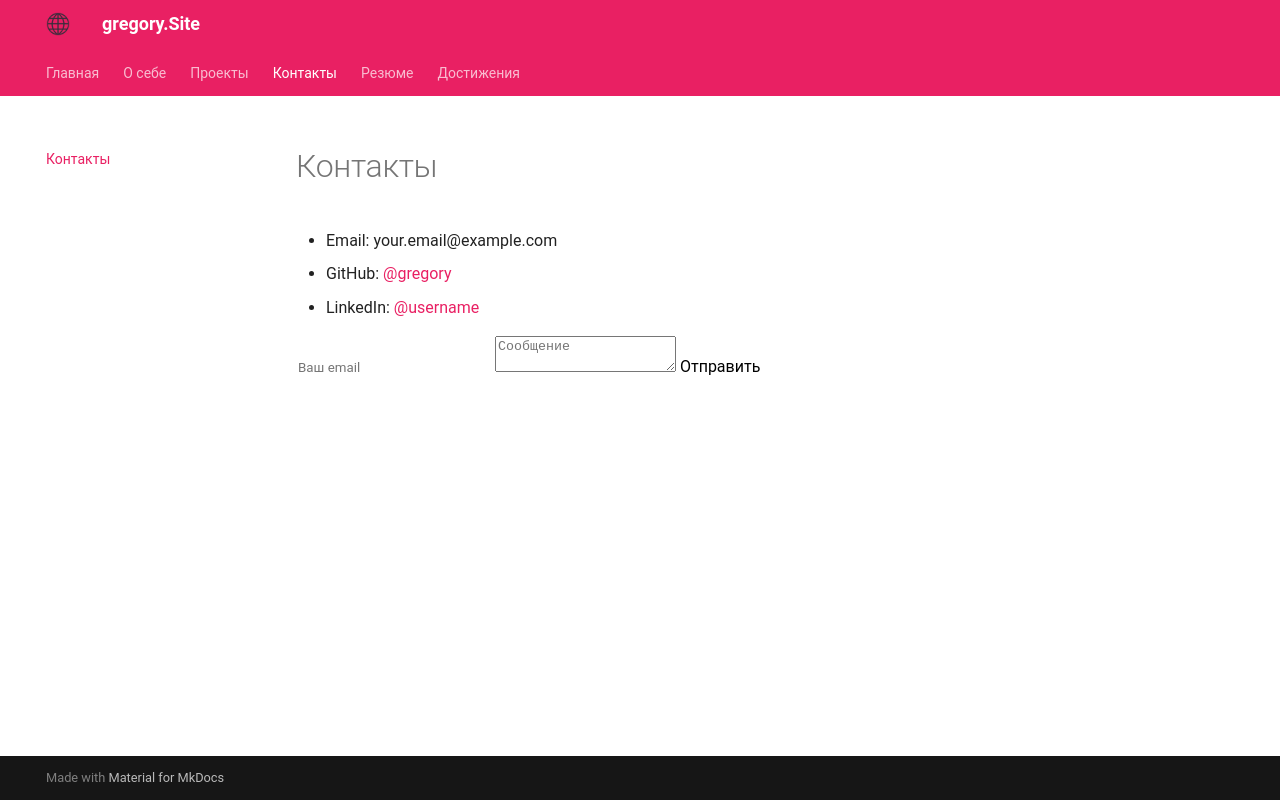

repository: Lollykonkon/devops-lab-barakhsin · page: contacts/index.html · generator: mkdocs

# Контакты

- Email: your.email@example.com  
- GitHub: [@gregory](https://github.com/lollykonkon)  
- LinkedIn: [@username](https://linkedin.com/in/username)  

<form action="https://formspree.io/f/your-id" method="POST">
  <input type="email" name="email" placeholder="Ваш email" required>
  <textarea name="message" placeholder="Сообщение" required></textarea>
  <button type="submit">Отправить</button>
</form>
